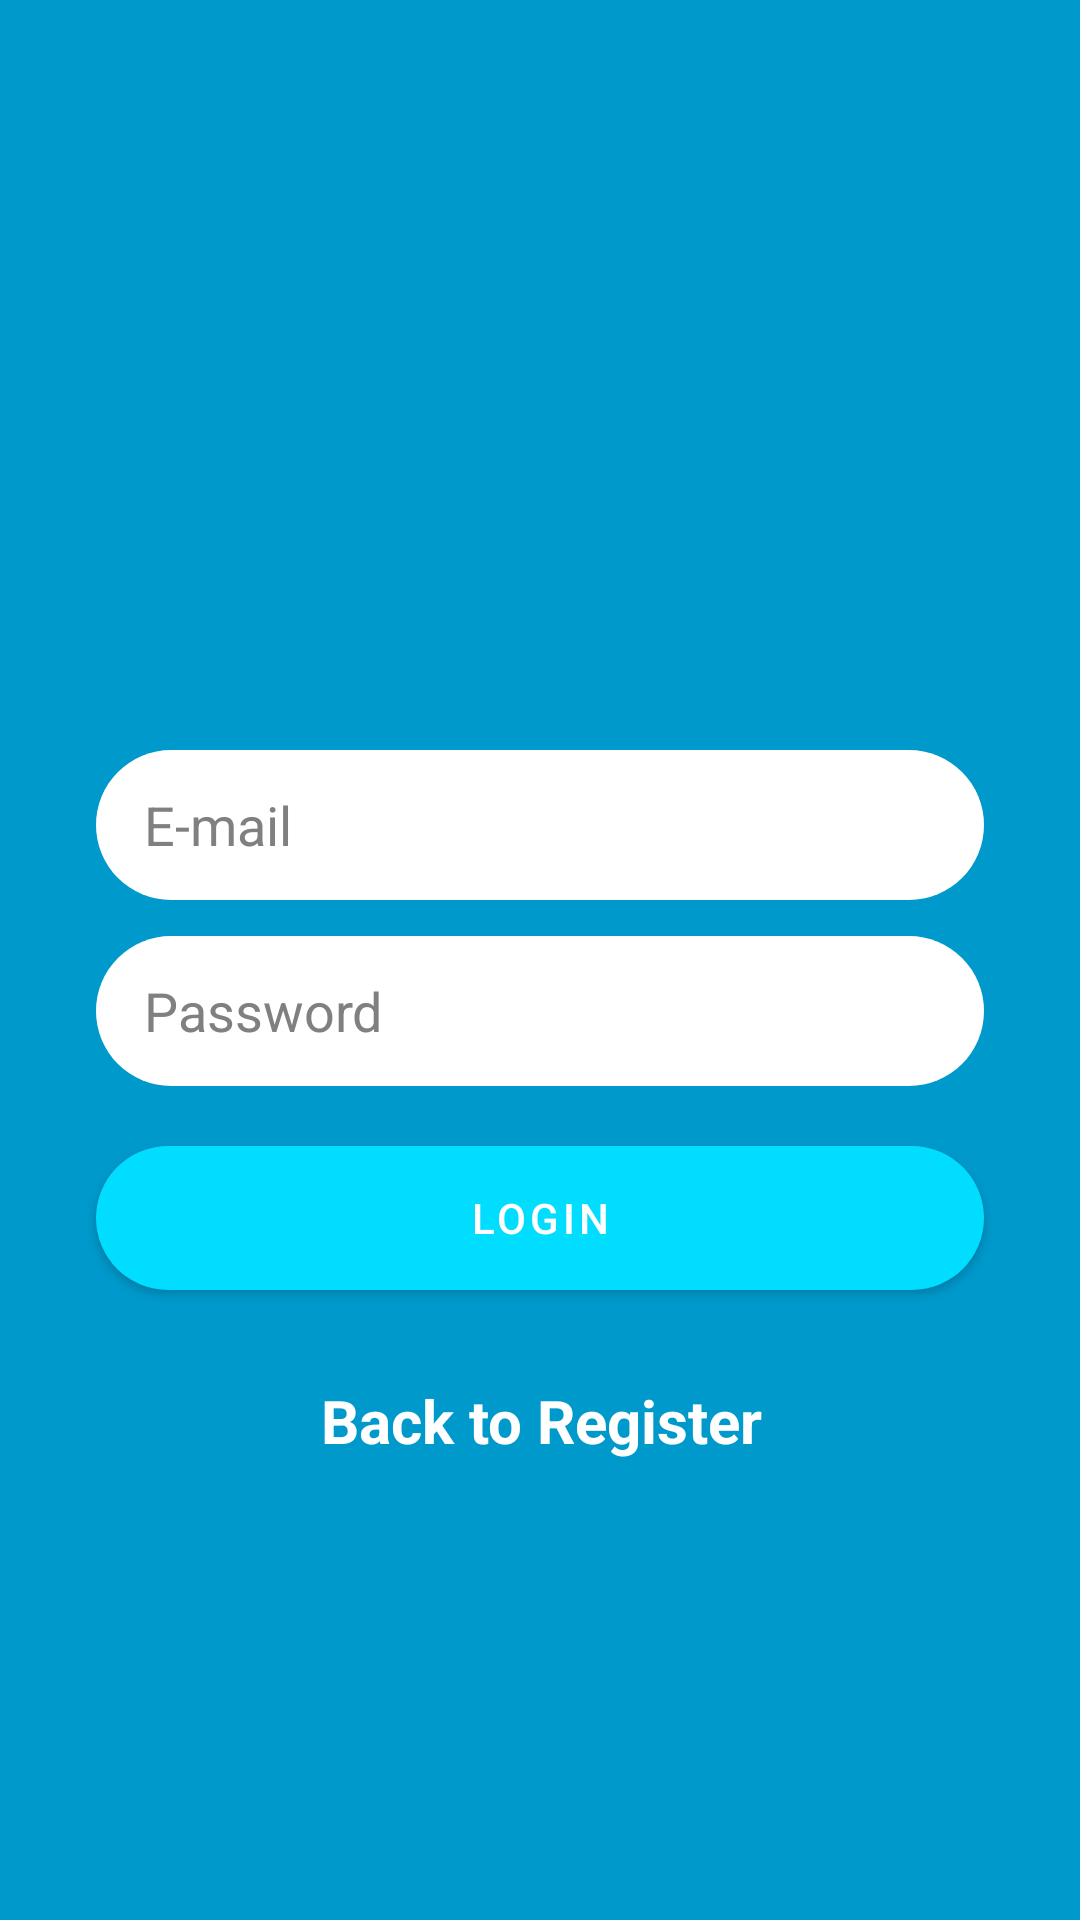

This screen was rendered from an Android layout file. Write that file and the resources it references.
<!-- AndroidManifest.xml: application theme Theme.KotlinMessenger -->
<!-- res/layout/activity_login.xml -->
<?xml version="1.0" encoding="utf-8"?>
<androidx.constraintlayout.widget.ConstraintLayout xmlns:android="http://schemas.android.com/apk/res/android"
    xmlns:app="http://schemas.android.com/apk/res-auto"
    xmlns:tools="http://schemas.android.com/tools"
    android:layout_width="match_parent"
    android:layout_height="match_parent"
    android:background="@color/Dark_Sky">

    <EditText
        android:id="@+id/login_email"
        android:layout_width="0dp"
        android:layout_height="50sp"
        android:layout_marginStart="32dp"
        android:layout_marginLeft="32dp"
        android:layout_marginTop="250dp"
        android:layout_marginEnd="32dp"
        android:layout_marginRight="32dp"
        android:background="@drawable/rounded_edittext_register_login"
        android:ems="10"
        android:paddingLeft="16sp"
        android:hint="E-mail"
        android:textColorHint="@android:color/tertiary_text_light"
        android:textColor="@android:color/black"
        android:inputType="textEmailAddress"
        app:layout_constraintEnd_toEndOf="parent"
        app:layout_constraintStart_toStartOf="parent"
        app:layout_constraintTop_toTopOf="parent" />

    <EditText
        android:id="@+id/login_password"
        android:layout_width="0dp"
        android:layout_height="50sp"
        android:layout_marginTop="12dp"
        android:background="@drawable/rounded_edittext_register_login"
        android:ems="10"
        android:hint="Password"
        android:paddingLeft="16sp"
        android:inputType="textPassword"
        android:textColor="@android:color/black"
        android:textColorHint="@android:color/tertiary_text_light"
        app:layout_constraintEnd_toEndOf="@+id/login_email"
        app:layout_constraintStart_toStartOf="@+id/login_email"
        app:layout_constraintTop_toBottomOf="@+id/login_email" />

    <Button
        android:id="@+id/btn_login"
        android:layout_width="0dp"
        android:layout_height="wrap_content"
        android:layout_marginTop="20dp"
        android:background="@drawable/roundedbutton"
        android:text="Login"
        android:textColor="@android:color/white"
        app:backgroundTint="@color/Light_Sky"
        app:layout_constraintEnd_toEndOf="@+id/login_password"
        app:layout_constraintStart_toStartOf="@+id/login_password"
        app:layout_constraintTop_toBottomOf="@+id/login_password"
        />

    <TextView
        android:id="@+id/back_to_register"
        android:layout_width="wrap_content"
        android:layout_height="wrap_content"
        android:layout_marginStart="16dp"
        android:layout_marginLeft="16dp"
        android:layout_marginTop="30dp"
        android:layout_marginEnd="15dp"
        android:layout_marginRight="15dp"
        android:text="Back to Register"
        android:textColor="@color/white"
        android:textSize="20sp"
        android:textStyle="bold"
        app:layout_constraintEnd_toEndOf="@+id/btn_login"
        app:layout_constraintStart_toStartOf="@+id/btn_login"
        app:layout_constraintTop_toBottomOf="@+id/btn_login" />
</androidx.constraintlayout.widget.ConstraintLayout>
<!-- resources referenced by this layout -->
<resources>
  <color name="Dark_Sky">@android:color/holo_blue_dark</color>
  <color name="Light_Sky">@android:color/holo_blue_bright</color>
  <color name="white">#FFFFFFFF</color>
  <!-- drawable rounded_edittext_register_login (drawable) -->
  <?xml version="1.0" encoding="utf-8"?>
  <shape xmlns:android="http://schemas.android.com/apk/res/android">
  
      <corners android:radius="25dp"/>
      <solid android:color="@android:color/white"/>
      <stroke android:color="@color/black"/>
  
  </shape>
  <!-- drawable roundedbutton (drawable) -->
  <?xml version="1.0" encoding="utf-8"?>
  <shape xmlns:android="http://schemas.android.com/apk/res/android"
      android:shape="rectangle">
      <solid android:color="@color/Light_Sky"/>
     <corners android:radius="25dp"/>
  
  </shape>
  <style name="Theme.KotlinMessenger" parent="Theme.MaterialComponents.NoActionBar">
          
          <item name="colorPrimary">@color/Dark_Sky</item>
          <item name="colorPrimaryVariant">@color/Light_Sky</item>
          <item name="colorOnPrimary">@color/white</item>
          
          <item name="colorSecondary">@color/teal_200</item>
          <item name="colorSecondaryVariant">@color/teal_700</item>
          <item name="colorOnSecondary">@color/black</item>
          
          <item name="android:statusBarColor" tools:targetApi="l">?attr/colorPrimaryVariant</item>
          
      </style>
  <color name="black">#FF000000</color>
  <color name="teal_200">#FF03DAC5</color>
  <color name="teal_700">#FF018786</color>
</resources>
